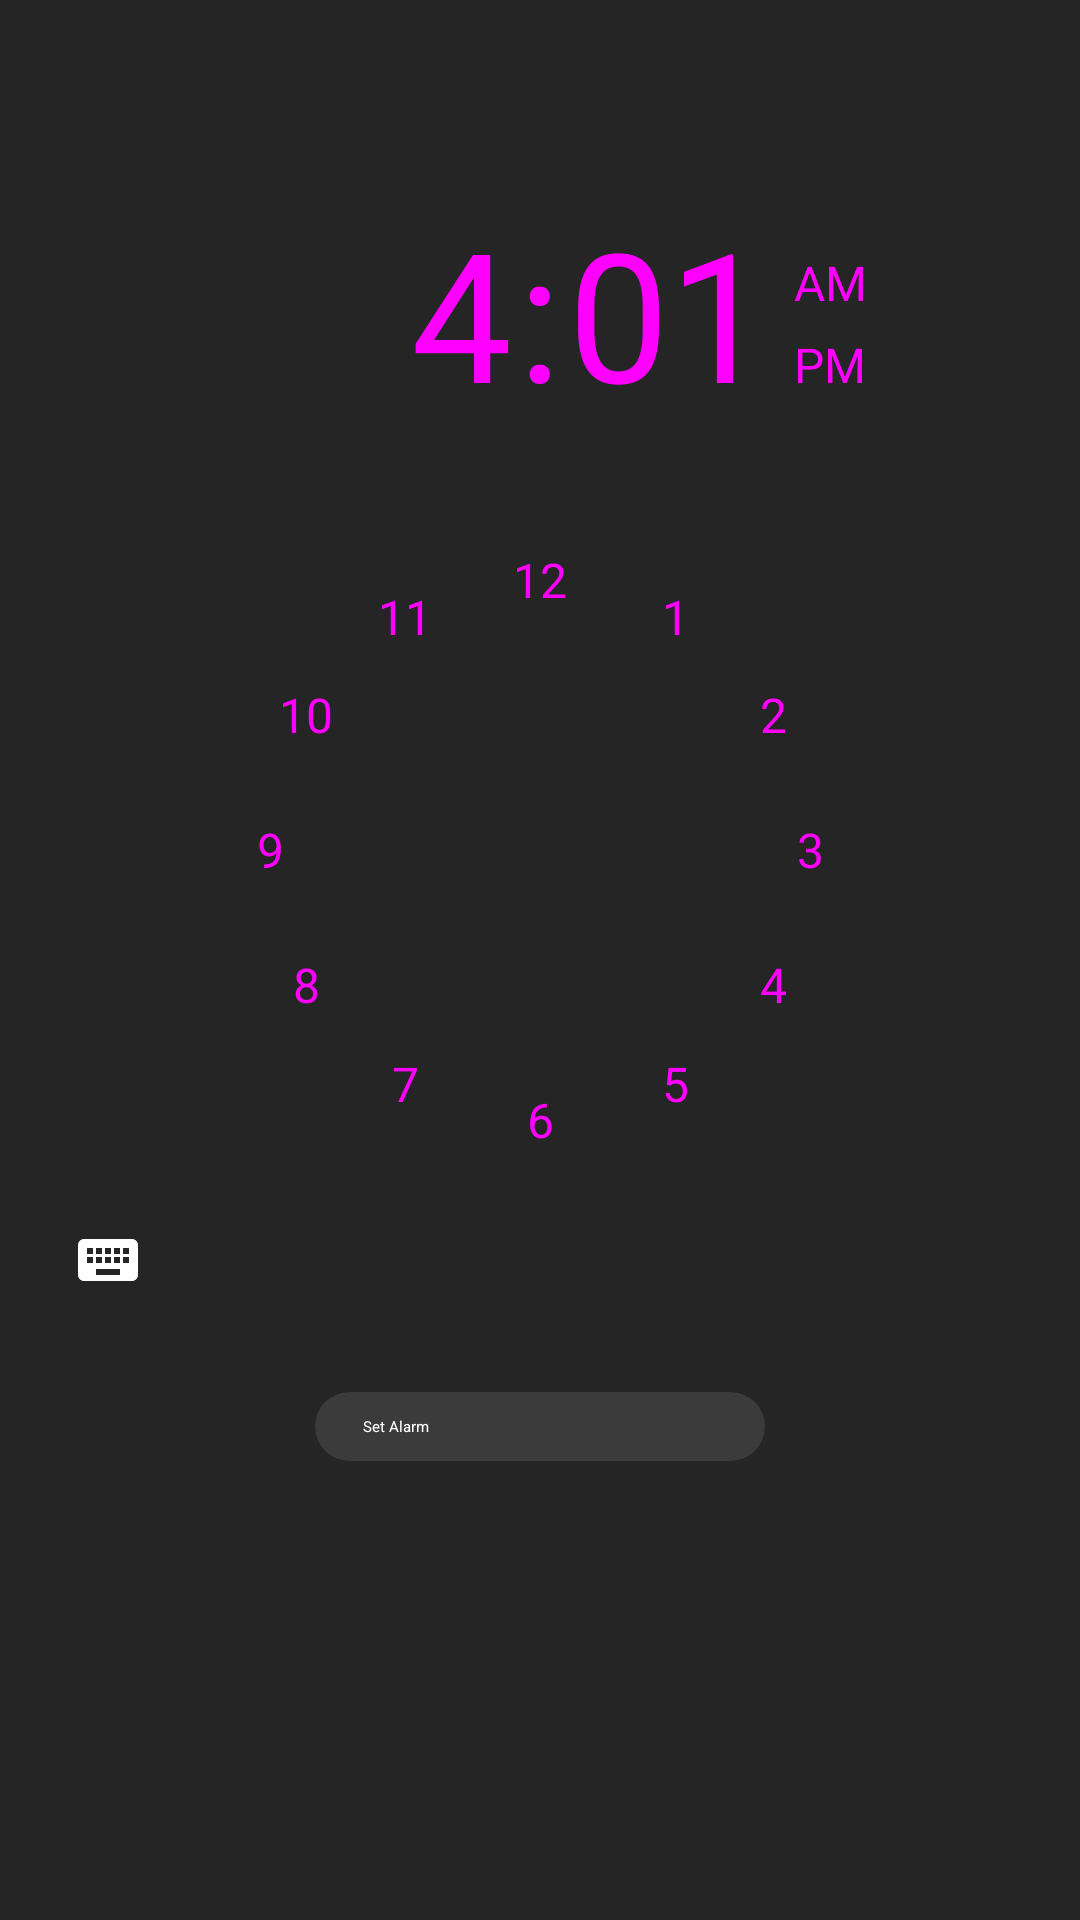

This screen was rendered from an Android layout file. Write that file and the resources it references.
<!-- AndroidManifest.xml: application theme Theme.Notice -->
<!-- res/layout/activity_auth.xml -->
<?xml version="1.0" encoding="utf-8"?>
<androidx.constraintlayout.widget.ConstraintLayout
    xmlns:android="http://schemas.android.com/apk/res/android"
    xmlns:app="http://schemas.android.com/apk/res-auto"
    xmlns:tools="http://schemas.android.com/tools"
    android:layout_width="match_parent"
    android:layout_height="match_parent"
    tools:context=".activities.Auth"
    android:background="@color/dark">

    <TimePicker
        android:id="@+id/timePicker1"
        android:layout_width="wrap_content"
        android:layout_height="wrap_content"
        android:layout_marginTop="56dp"
        android:headerBackground="@color/dark"
        android:numbersSelectorColor="@color/dark"
        android:timePickerMode="clock"
        app:layout_constraintStart_toStartOf="parent"
        app:layout_constraintTop_toTopOf="parent" />

    <Button
        android:id="@+id/setalarm"
        android:layout_width="150dp"
        android:layout_height="wrap_content"
        android:layout_marginTop="20dp"
        android:background="@drawable/rounded_button"
        android:elevation="4dp"
        android:paddingStart="16dp"
        android:paddingTop="8dp"
        android:paddingEnd="16dp"
        android:paddingBottom="8dp"
        android:text="Set Alarm"
        android:textColor="#ffffff"
        app:layout_constraintStart_toStartOf="parent"
        app:layout_constraintEnd_toEndOf="parent"
        app:layout_constraintTop_toBottomOf="@+id/timePicker1" />

</androidx.constraintlayout.widget.ConstraintLayout>
<!-- resources referenced by this layout -->
<resources>
  <color name="dark">#252525</color>
  <!-- drawable rounded_button (drawable) -->
  <layer-list xmlns:android="http://schemas.android.com/apk/res/android">
      
      <item>
          <shape android:shape="rectangle">
              <corners android:radius="15dp" />
              <solid android:color="#3B3B3B" />
          </shape>
      </item>
  
  </layer-list>
</resources>
